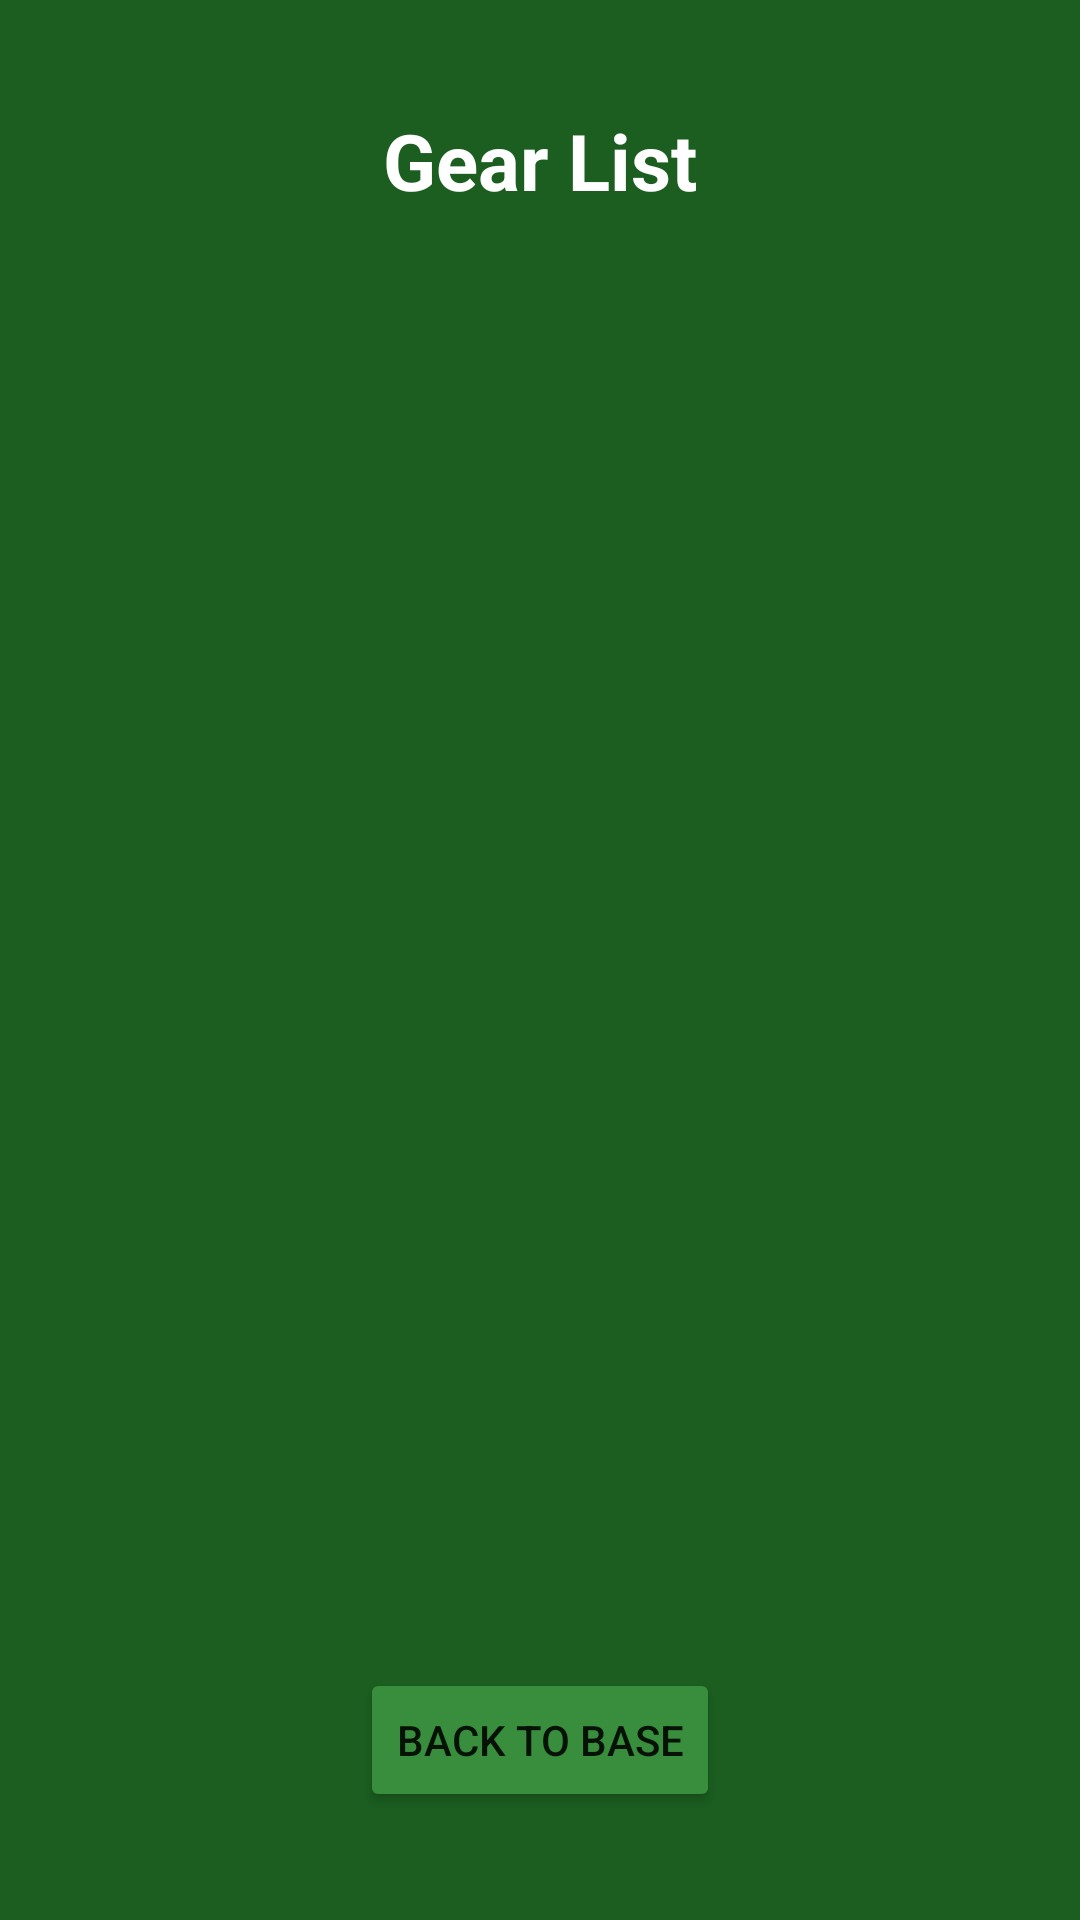

Reconstruct the res/layout file that produces this screen, plus the resources it refers to.
<!-- AndroidManifest.xml: application theme Theme.CmpsiteCommander -->
<!-- res/layout/activity_detail.xml -->
<?xml version="1.0" encoding="utf-8"?>
<RelativeLayout xmlns:android="http://schemas.android.com/apk/res/android"
    android:layout_width="match_parent"
    android:layout_height="match_parent"
    android:background="#1B5E20"
    android:padding="16dp">

    
    <TextView
        android:id="@+id/tvDetailTitle"
        android:layout_width="wrap_content"
        android:layout_height="wrap_content"
        android:layout_centerHorizontal="true"
        android:layout_marginTop="20dp"
        android:text="Gear List"
        android:textColor="#FFFFFF"
        android:textSize="26sp"
        android:textStyle="bold"/>

    
    <ScrollView
        android:id="@+id/scrollView"
        android:layout_width="match_parent"
        android:layout_height="wrap_content"
        android:layout_below="@id/tvDetailTitle"
        android:layout_above="@id/btnBack"
        android:layout_marginTop="16dp">

        
        <TextView
            android:id="@+id/tvGearList"
            android:layout_width="match_parent"
            android:layout_height="wrap_content"
            android:textColor="#FFFFFF"
            android:textSize="16sp"
            android:lineSpacingExtra="4dp"/>

    </ScrollView>

    
    <Button
        android:id="@+id/btnBack"
        android:layout_width="wrap_content"
        android:layout_height="wrap_content"
        android:layout_alignParentBottom="true"
        android:layout_centerHorizontal="true"
        android:layout_marginBottom="20dp"
        android:text="Back to Base"
        android:backgroundTint="#388E3C"/>

</RelativeLayout>
<!-- resources referenced by this layout -->
<resources>
  <style name="Theme.CmpsiteCommander" parent="android:Theme.Material.Light.NoActionBar" />
</resources>
